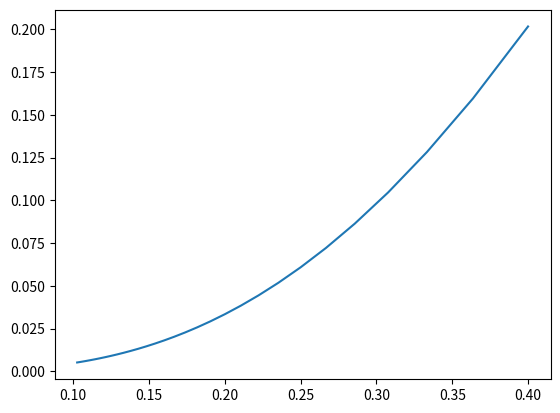

Generate this figure with matplotlib:
import math
import matplotlib.pyplot as plt
from math import log10
import pandas as pd

def solve_test(n):
    a = 0
    b = 4
    h = (b - a) / n

    def f1(t, y1, y2):
        return y2 * math.exp(2*t)

    def f2(t, y1, y2):
        return y1 * (-math.exp(- 2*t))

    y1 = [0 for i in range(n)]
    y2 = [0 for i in range(n)]
    _h = [a + i * h for i in range(n)]

    y1[0] = 1
    y2[0] = 1

    for i in range(0, n - 1):
        t = a + i * h

        k1 = f1(t, y1[i], y2[i])
        m1 = f2(t, y1[i], y2[i])

        k2 = f1(t + h / 2, y1[i] + h * k1 / 2, y2[i] + h * m1 / 2)
        m2 = f2(t + h / 2, y1[i] + h * k1 / 2, y2[i] + h * m1 / 2)

        k3 = f1(t + h / 2, y1[i] + h * k2 / 2, y2[i] + h * m2 / 2)
        m3 = f2(t + h / 2, y1[i] + h * k2 / 2, y2[i] + h * m2 / 2)

        k4 = f1(t + h, y1[i] + h * k3, y2[i] + h * m3)
        m4 = f2(t + h, y1[i] + h * k3, y2[i] + h * m3)

        y1[i + 1] = y1[i] + h * (k1 + 2 * k2 + 2 * k3 + k4) / 6
        y2[i + 1] = y2[i] + h * (m1 + 2 * m2 + 2 * m3 + m4) / 6

    u1= [math.exp(_) for _ in _h]
    u2= [math.exp(-_) for _ in _h]

    err1 = [0 for _ in range(n)]
    err2 = [0 for _ in range(n)]

    for i in range(n):
        err1[i] = abs(y1[i] - u1[i])
        err2[i] = abs(y2[i] - u2[i])

    # dt = pd.DataFrame({"y1": y1, "y2": y2, "u": u, "err": err1})

    dt = pd.DataFrame({"y1": y1, "y2": y2, "u1": u1, "u2": u2,"err1": err1,"err2": err2})
    # dt.to_excel('temp.xlsx')
    print(dt)

    max_err1 = max(err1)
    print(max_err1)
    max_err2 = max(err2)
    print(max_err2)
    print(f'При шаге {h}')
    print(f'Погрешность {max_err1}\n')
    print(max_err1 <= h ** 4)
    print(max_err1 / (h ** 4))

    return max_err1, h

def logs():
    ns = list()
    errors = list()
    hs = list()

    for n in range(40, 200):
        ns.append(n)
        error, h = solve_test(n)
        errors.append(error)
        hs.append(h)

    alphas = [0 for _ in range(len(errors))]
    for i in range(len(hs) - 1):
        alphas[i] = log10(errors[i + 1] / errors[i]) / log10(hs[i + 1] / hs[i])

    alpha = sum(alphas) / len(alphas)

    print(f'Alpha = {alpha}')

    errors = list()
    hs = list()
    for n in range(40, 200):
        ns.append(n)
        error, h = solve_test(n)
        errors.append(error / h ** alpha)
        hs.append(h)

    print(hs)
    print(errors)
    solve_test()


def simple():
    ns = list()
    errors = list()
    hs = list()
    for n in range(10, 40):
        ns.append(n)
        error, h = solve_test(n)
        errors.append(error / h)
        hs.append(h)

    plt.plot(hs, errors)
    plt.show()



if __name__ == '__main__':
     simple()
     # logs()